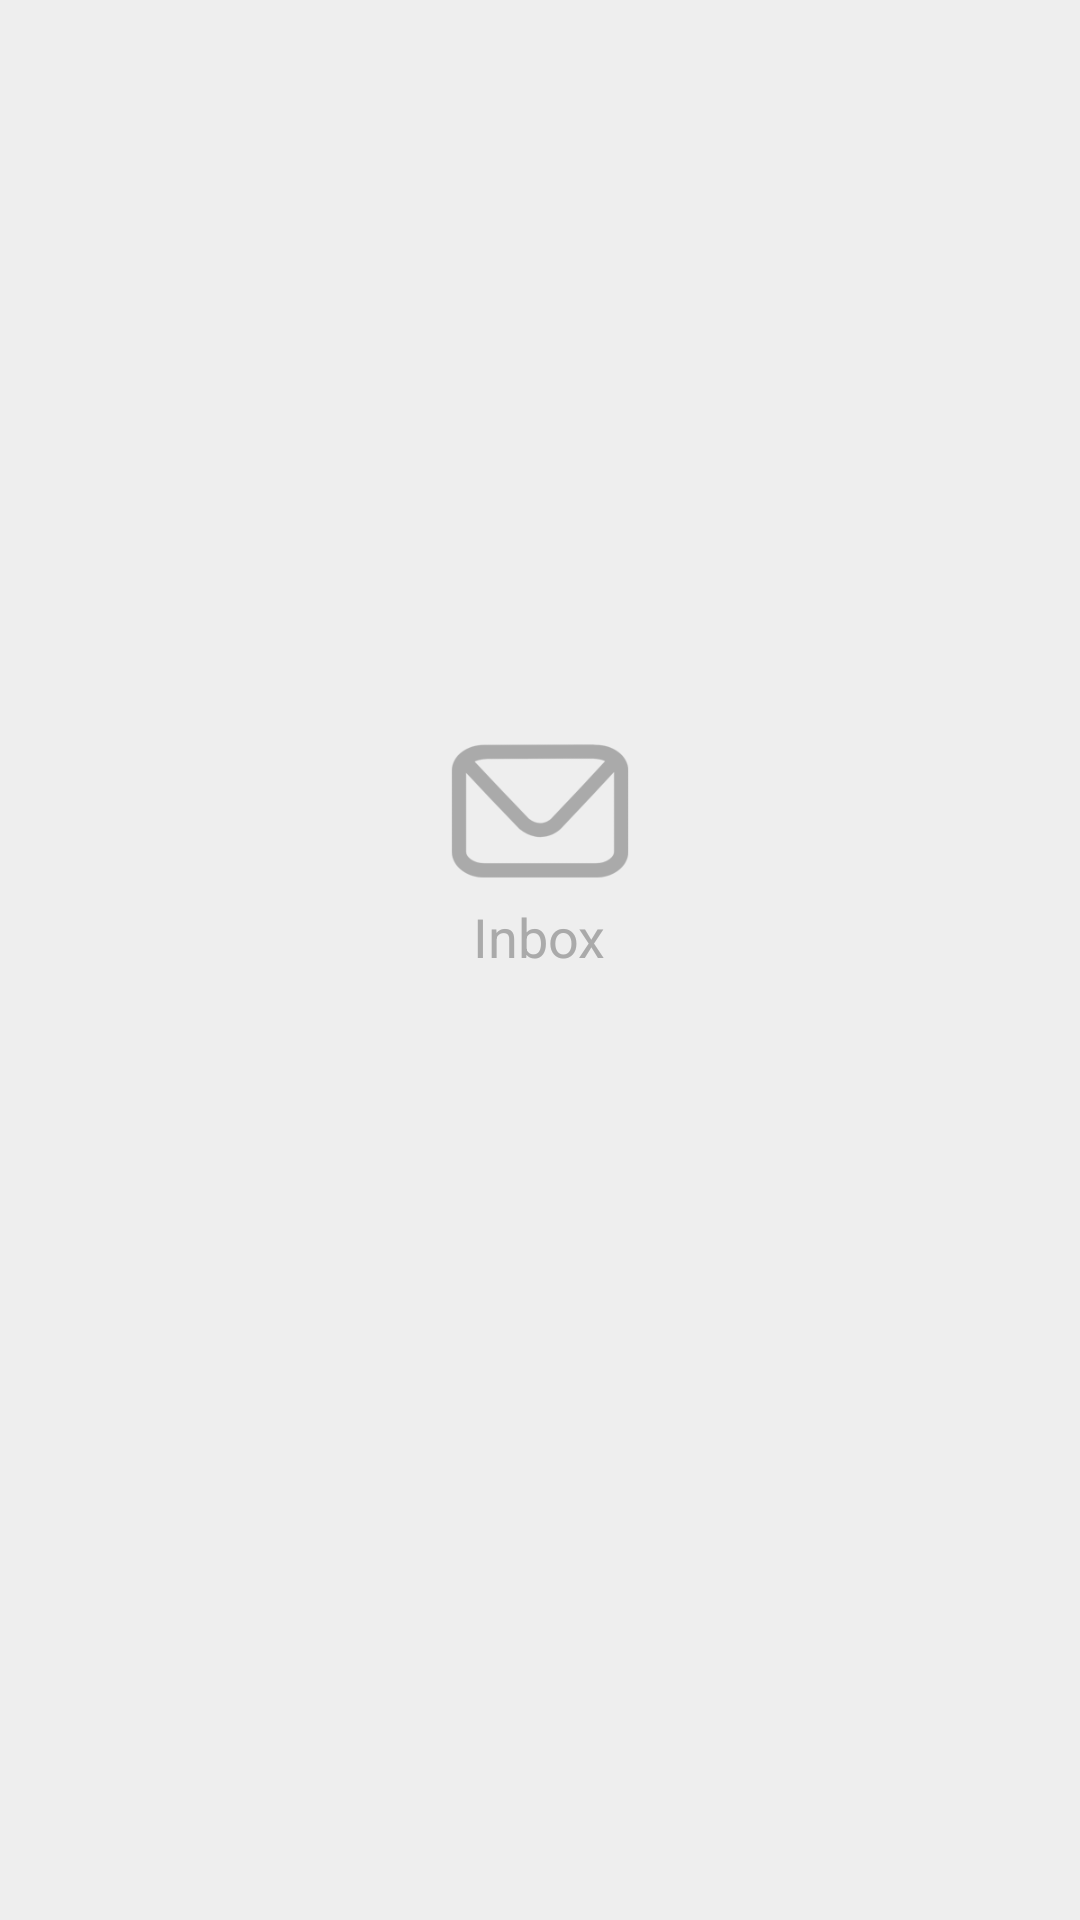

This screen was rendered from an Android layout file. Write that file and the resources it references.
<!-- AndroidManifest.xml: application theme Theme.AppCompat.NoActionBar -->
<!-- res/layout/fragment_inbox.xml -->
<?xml version="1.0" encoding="utf-8"?>
<RelativeLayout xmlns:android="http://schemas.android.com/apk/res/android"
    xmlns:tools="http://schemas.android.com/tools"
    android:background="@color/color_background"
    android:layout_width="match_parent"
    android:layout_height="match_parent"
    tools:context=".fragment.InboxFragment">

    <LinearLayout
        android:orientation="vertical"
        android:layout_marginTop="240dp"
        android:gravity="center"
        android:layout_width="match_parent"
        android:layout_height="wrap_content">

        <ImageView
            android:layout_centerInParent="true"
            android:src="@drawable/inbox"
            android:tint="@color/color_gray"
            android:layout_width="80dp"
            android:layout_height="60dp">

        </ImageView>

        <TextView
            android:text="Inbox"
            android:textColor="@color/color_gray"
            android:textSize="18dp"
            android:layout_width="wrap_content"
            android:layout_height="wrap_content">

        </TextView>

    </LinearLayout>

</RelativeLayout>
<!-- resources referenced by this layout -->
<resources>
  <color name="color_background">#eee</color>
  <color name="color_gray">#aaa</color>
  <!-- drawable inbox: png bitmap (drawable, 8222 bytes) -->
</resources>
